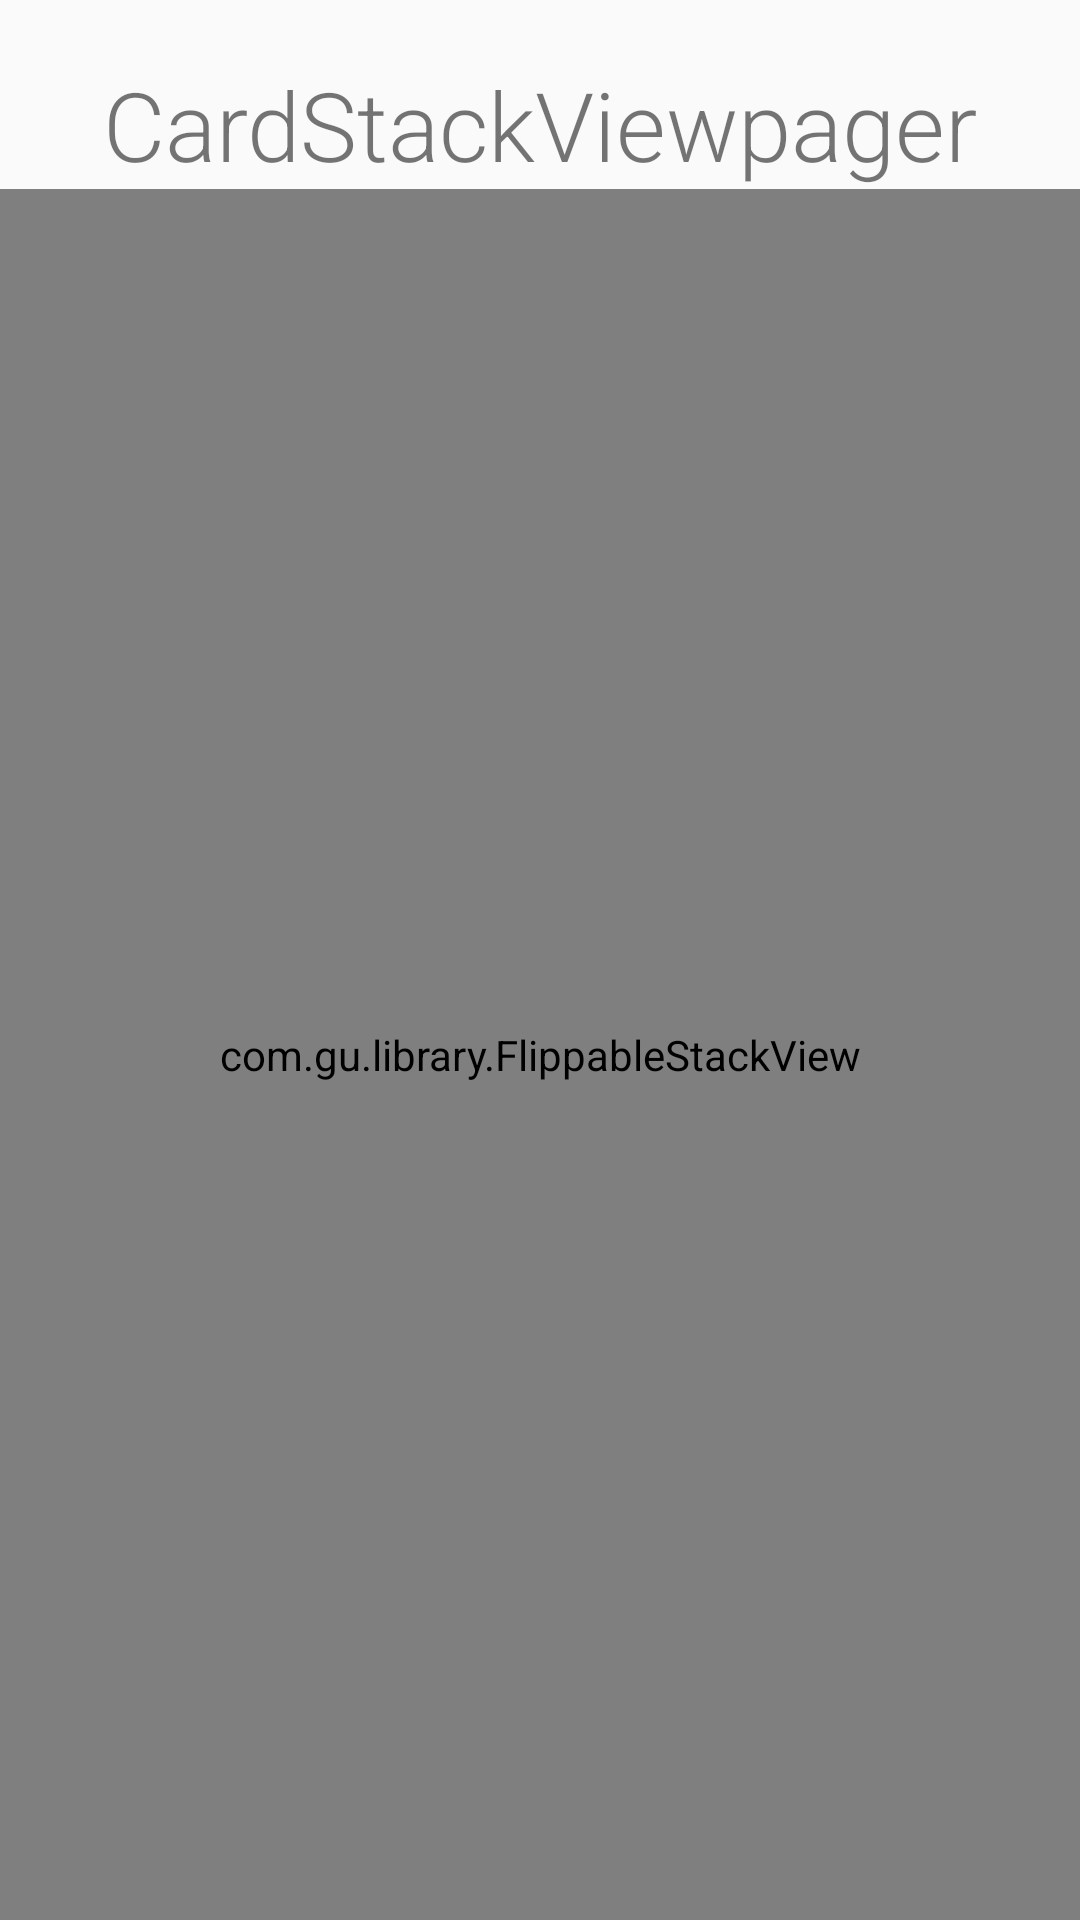

Write the Android layout XML for this screen, with the resource values it uses.
<!-- AndroidManifest.xml: application theme AppTheme -->
<!-- res/layout/activity_main.xml -->
<LinearLayout xmlns:android="http://schemas.android.com/apk/res/android"
    android:layout_width="match_parent"
    android:layout_height="match_parent"
    android:orientation="vertical"
    android:background="@color/midnight_blue">

    <TextView
        android:layout_width="match_parent"
        android:layout_height="wrap_content"
        android:fontFamily="sans-serif-light"
        android:paddingTop="20dp"
        android:text="@string/app_name"
        android:textSize="32sp"
        android:textColor="@color/clouds"
        android:gravity="center"/>

    <com.gu.library.FlippableStackView
        android:id="@+id/flippable_stack_view"
        android:layout_width="match_parent"
        android:layout_height="0dp"
        android:layout_weight="1" />

</LinearLayout>
<!-- resources referenced by this layout -->
<resources>
  <string name="app_name">CardStackViewpager</string>
  <style name="AppTheme" parent="Theme.AppCompat.Light.NoActionBar">
      <item name="colorPrimary">@color/green</item>
      <item name="colorPrimaryDark">@color/green_dark</item>
      <item name="colorAccent">@color/green</item>
    </style>
  <color name="green">#00BA9C</color>
  <color name="green_dark">#05917a</color>
</resources>
